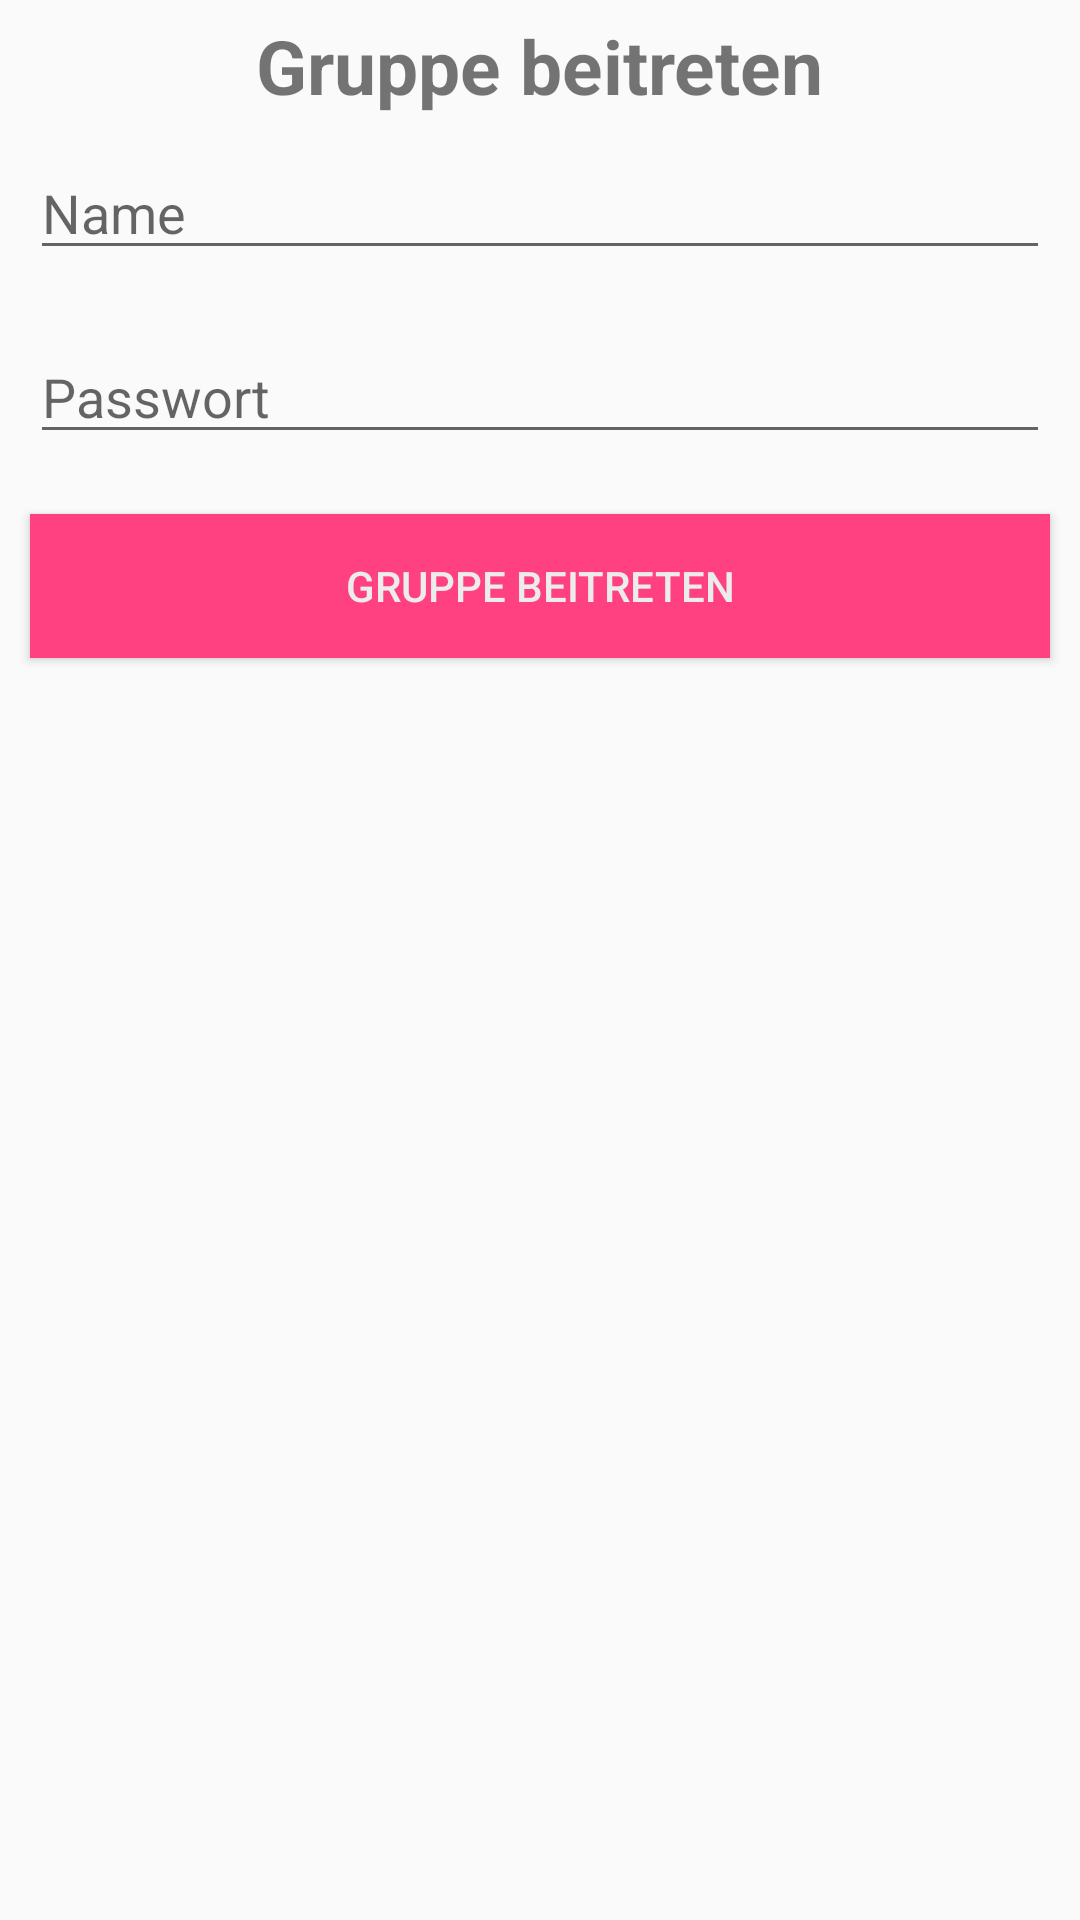

Layout XML and referenced resources for this Android screen:
<!-- AndroidManifest.xml: application theme AppTheme -->
<!-- res/layout/activity_join_group.xml -->
<LinearLayout xmlns:android="http://schemas.android.com/apk/res/android"
    android:orientation="vertical"
    android:layout_width="match_parent"
    android:layout_height="wrap_content"
    android:layout_margin="10dp">

    <TextView
        android:layout_width="wrap_content"
        android:layout_height="wrap_content"
        android:layout_gravity="center"
        android:layout_marginTop="5dp"
        android:textSize="25sp"
        android:textStyle="bold"
        android:text="@string/titelActJoinGr"
        />

    <EditText
        android:id="@+id/groupname"
        android:inputType="textEmailAddress"
        android:layout_width="match_parent"
        android:layout_height="wrap_content"
        android:ems="10"
        android:layout_margin="10dp"
        android:hint="@string/inputNewGroupName" />
    <EditText
        android:id="@+id/password"
        android:inputType="textPassword"
        android:layout_width="match_parent"
        android:layout_height="wrap_content"
        android:ems="10"
        android:layout_margin="10dp"
        android:hint="@string/inputNewGoupPassword"/>
    <Button
        android:layout_width="match_parent"
        android:layout_height="wrap_content"
        android:id="@+id/btnNewGr"
        android:text="@string/btnGrBeitreten"
        android:background="@color/colorAccent"
        android:textColor="@color/backStat"
        android:layout_margin="10dp"/>
</LinearLayout>
<!-- resources referenced by this layout -->
<resources>
  <color name="backStat">#ececec</color>
  <color name="colorAccent">#FF4081</color>
  <string name="btnGrBeitreten">Gruppe beitreten</string>
  <string name="inputNewGoupPassword">Passwort</string>
  <string name="inputNewGroupName">Name</string>
  <string name="titelActJoinGr">Gruppe beitreten</string>
  <style name="AppTheme" parent="Theme.AppCompat.Light.DarkActionBar">
          
          <item name="colorPrimary">@color/colorPrimary</item>
          <item name="colorPrimaryDark">@color/colorPrimaryDark</item>
          <item name="colorAccent">@color/colorAccent</item>
      </style>
  <color name="colorPrimary">#3F51B5</color>
  <color name="colorPrimaryDark">#303F9F</color>
</resources>
